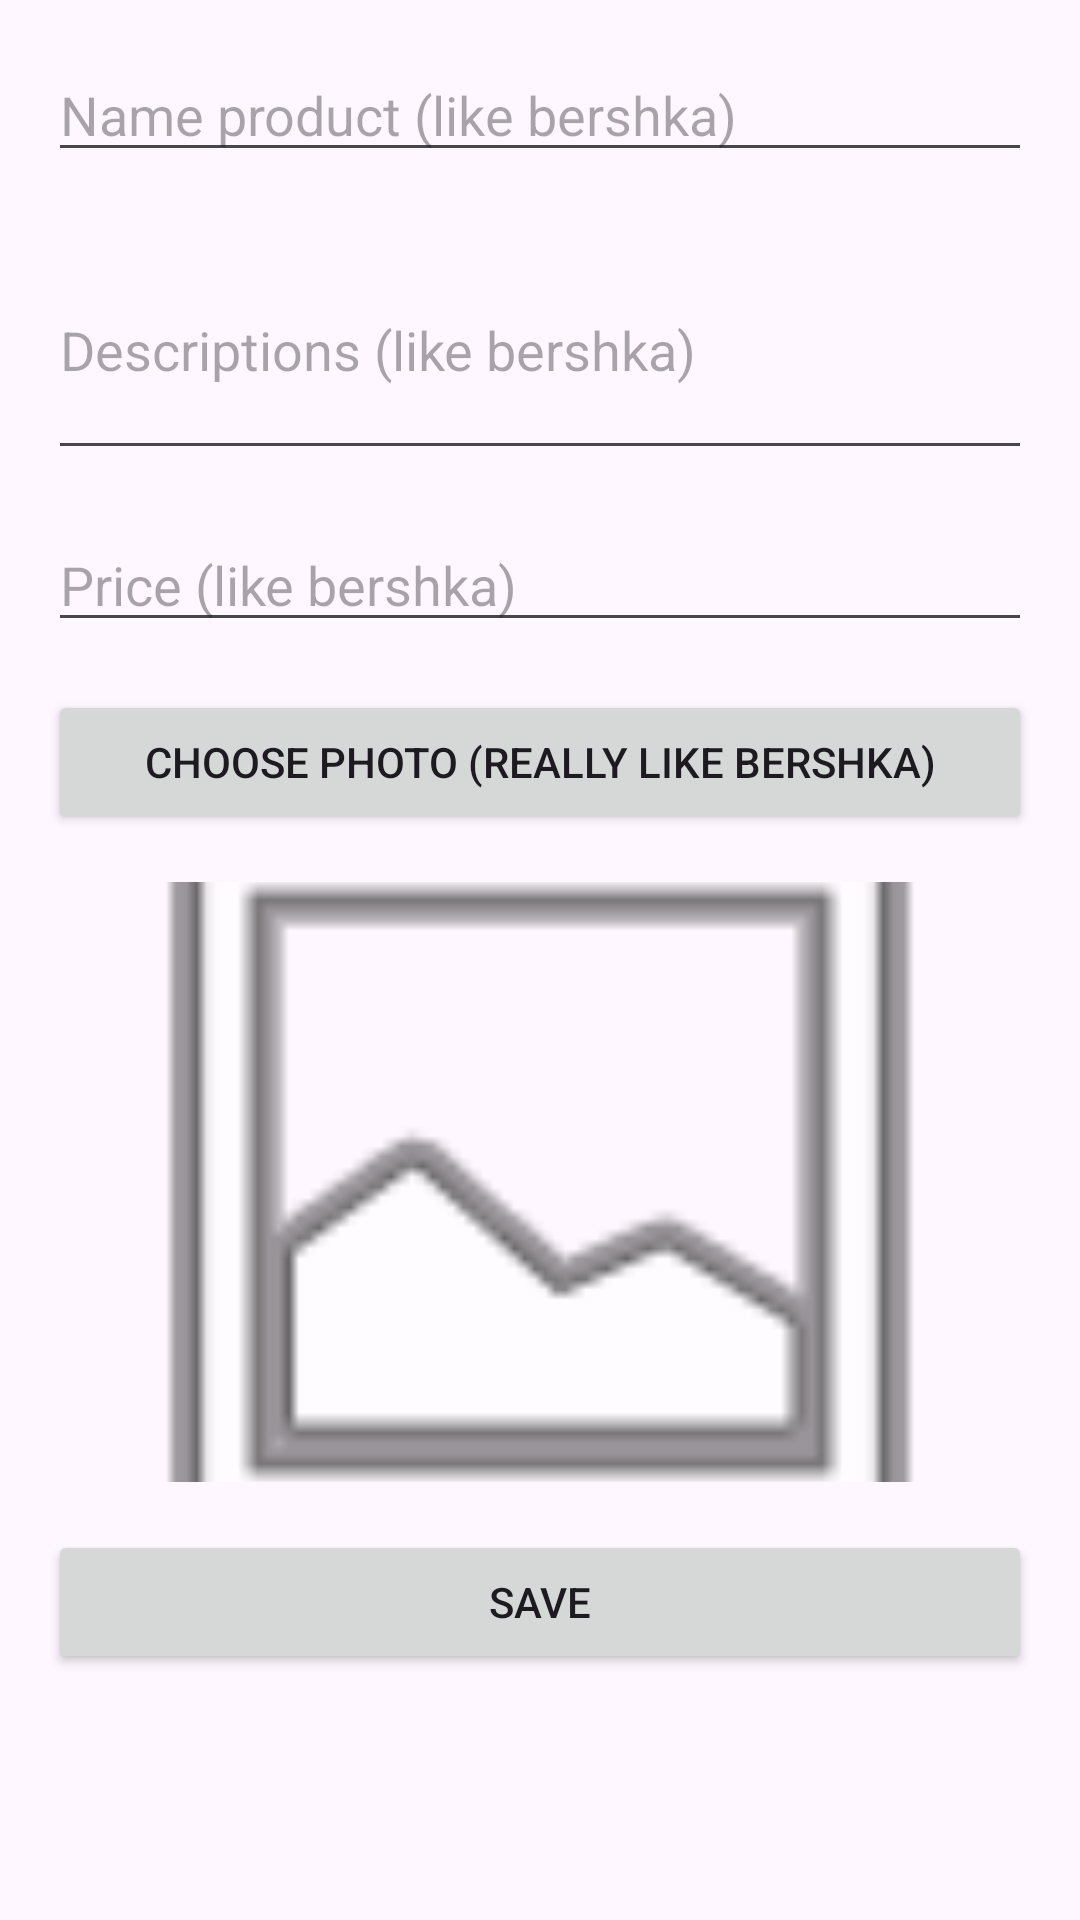

This screen was rendered from an Android layout file. Write that file and the resources it references.
<!-- AndroidManifest.xml: application theme Theme.ClothesDB -->
<!-- res/layout/activity_add_edit.xml -->
<ScrollView
    xmlns:android="http://schemas.android.com/apk/res/android"
    android:layout_width="match_parent"
    android:layout_height="match_parent"
    android:padding="16dp">

    <LinearLayout
        android:layout_width="match_parent"
        android:layout_height="wrap_content"
        android:orientation="vertical">

        <EditText
            android:id="@+id/edit_product_name"
            android:layout_width="match_parent"
            android:layout_height="wrap_content"
            android:hint="Name product (like bershka)"
            android:inputType="text"
            android:layout_marginBottom="16dp" />

        <EditText
            android:id="@+id/edit_product_description"
            android:layout_width="match_parent"
            android:layout_height="wrap_content"
            android:hint="Descriptions (like bershka)"
            android:inputType="textMultiLine"
            android:lines="3"
            android:layout_marginBottom="16dp" />

        <EditText
            android:id="@+id/edit_product_price"
            android:layout_width="match_parent"
            android:layout_height="wrap_content"
            android:hint="Price (like bershka)"
            android:inputType="numberDecimal"
            android:layout_marginBottom="16dp" />

        <Button
            android:id="@+id/btn_choose_image"
            android:layout_width="match_parent"
            android:layout_height="wrap_content"
            android:text="Choose photo (really like bershka)"
            android:layout_marginBottom="16dp" />

        <ImageView
            android:id="@+id/image_preview"
            android:layout_width="match_parent"
            android:layout_height="200dp"
            android:scaleType="centerCrop"
            android:src="@android:drawable/ic_menu_gallery"
            android:layout_marginBottom="16dp" />

        <Button
            android:id="@+id/btn_save_product"
            android:layout_width="match_parent"
            android:layout_height="wrap_content"
            android:text="Save" />
    </LinearLayout>
</ScrollView>
<!-- resources referenced by this layout -->
<resources>
  <style name="Theme.ClothesDB" parent="Base.Theme.ClothesDB" />
  <style name="Base.Theme.ClothesDB" parent="Theme.Material3.DayNight.NoActionBar">
          
          
      </style>
</resources>
